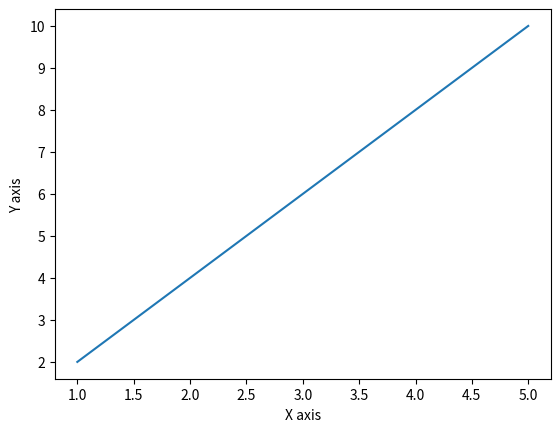

Reproduce this figure in Python.
import matplotlib.pyplot as plt

# example data
x = [1, 2, 3, 4, 5]
y = [2, 4, 6, 8, 10]

# plot the data
plt.plot(x, y)

# add labels to the axes
plt.xlabel('X axis')
plt.ylabel('Y axis')

# display the plot
plt.show()